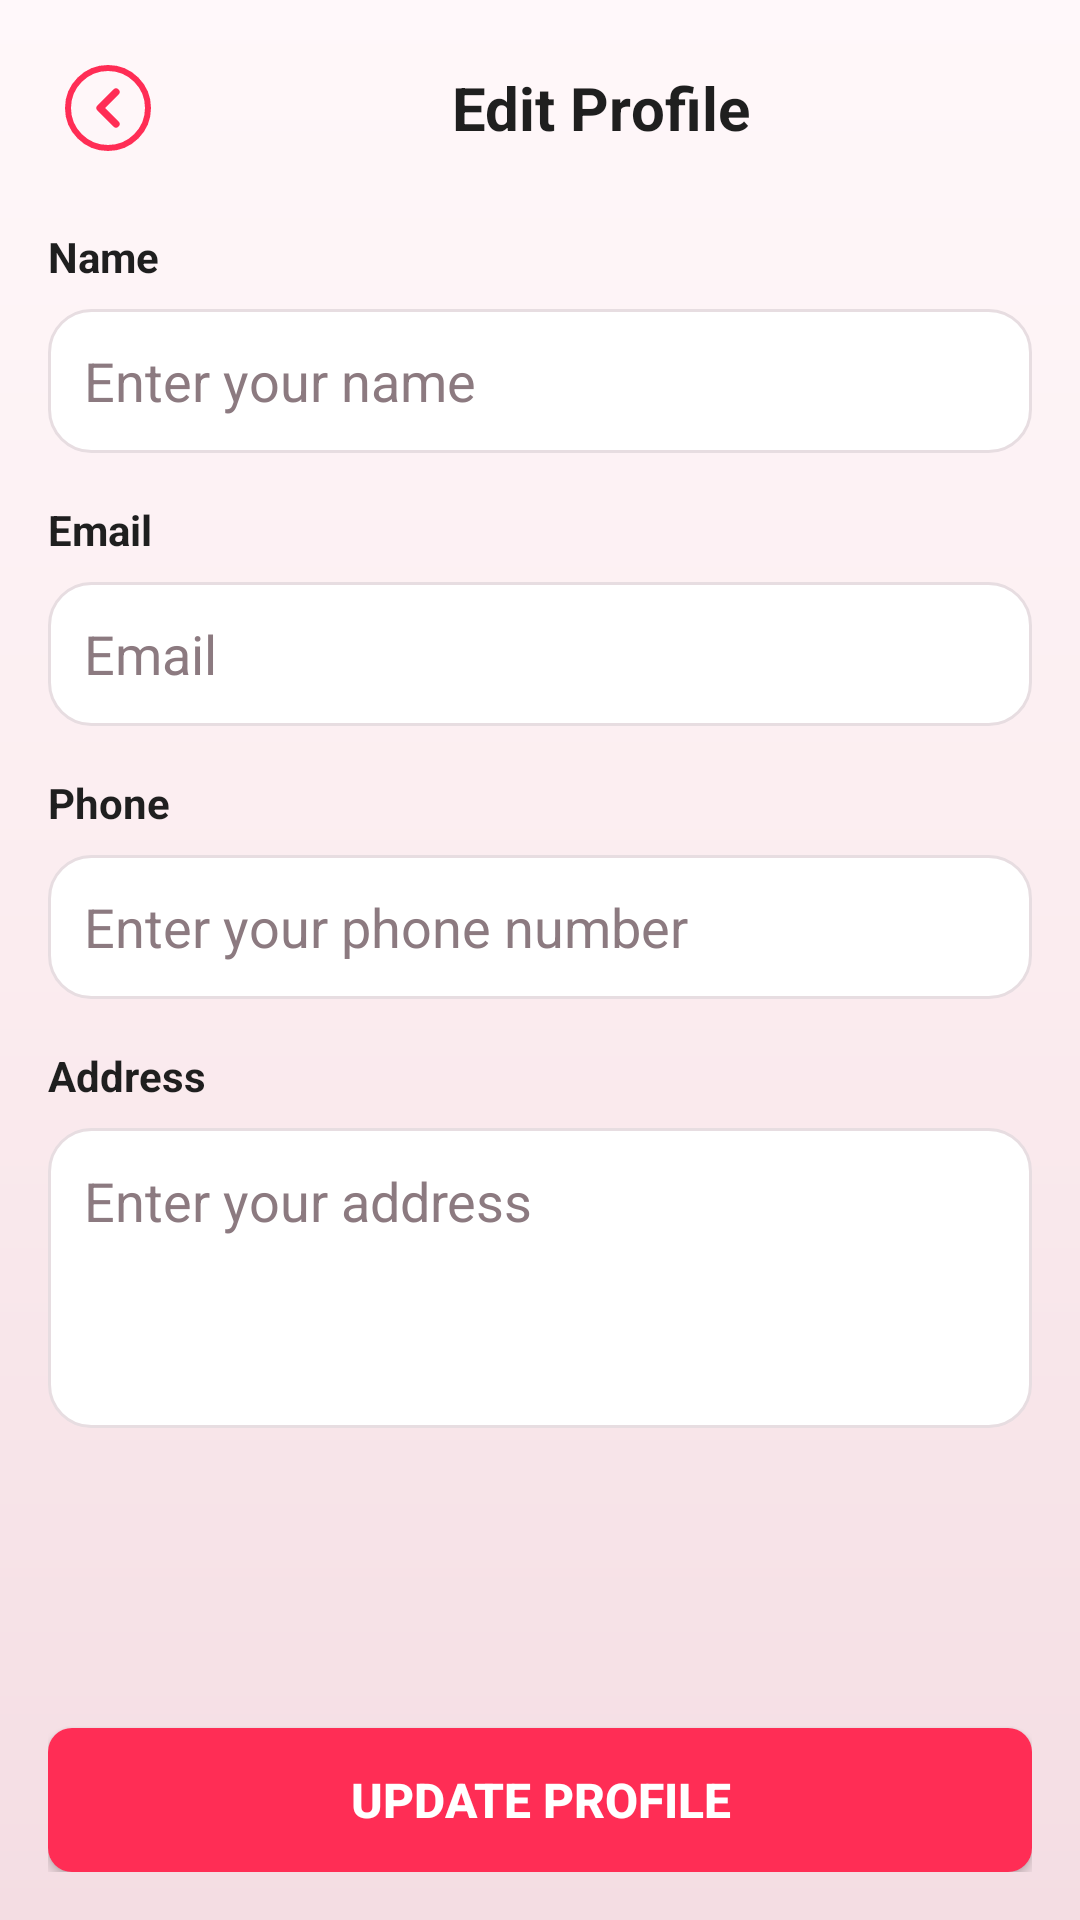

Produce the Android XML layout that renders to this screen, including the resource entries it uses.
<!-- AndroidManifest.xml: application theme Theme.ShaktiSetu -->
<!-- res/layout/activity_edit_profile.xml -->
<?xml version="1.0" encoding="utf-8"?>
<LinearLayout xmlns:android="http://schemas.android.com/apk/res/android"
    xmlns:app="http://schemas.android.com/apk/res-auto"
    android:layout_width="match_parent"
    android:layout_height="match_parent"
    android:orientation="vertical"
    android:padding="16dp"
    android:background="@drawable/bg_auth_gradient">
<LinearLayout
        android:layout_width="match_parent"
        android:layout_height="wrap_content"
        android:orientation="horizontal"
        android:gravity="center_vertical"
        android:layout_marginBottom="20dp">

        <ImageButton
            android:id="@+id/btnBack"
            android:layout_width="40dp"
            android:layout_height="40dp"
            android:background="?attr/selectableItemBackground"
            android:contentDescription="Back"
            android:src="@drawable/ic_back_arrow" />

        <TextView
            android:layout_width="0dp"
            android:layout_height="wrap_content"
            android:layout_weight="1"
            android:text="Edit Profile"
            android:textSize="20sp"
            android:textStyle="bold"
            android:textColor="@color/text_primary"
            android:gravity="center" />
    </LinearLayout>
<ScrollView
        android:layout_width="match_parent"
        android:layout_height="0dp"
        android:layout_weight="1">

        <LinearLayout
            android:layout_width="match_parent"
            android:layout_height="wrap_content"
            android:orientation="vertical"
            android:paddingBottom="16dp">
<TextView
                android:layout_width="match_parent"
                android:layout_height="wrap_content"
                android:text="Name"
                android:textStyle="bold"
                android:textColor="@color/text_primary"
                android:textSize="14sp"
                android:layout_marginBottom="8dp" />

            <EditText
                android:id="@+id/etName"
                android:layout_width="match_parent"
                android:layout_height="48dp"
                android:hint="Enter your name"
                android:padding="12dp"
                android:background="@drawable/rounded_input"
                android:textColor="@color/input_text"
                android:textColorHint="@color/input_hint"
                android:layout_marginBottom="16dp" />
<TextView
                android:layout_width="match_parent"
                android:layout_height="wrap_content"
                android:text="Email"
                android:textStyle="bold"
                android:textColor="@color/text_primary"
                android:textSize="14sp"
                android:layout_marginBottom="8dp" />

            <EditText
                android:id="@+id/etEmail"
                android:layout_width="match_parent"
                android:layout_height="48dp"
                android:hint="Email"
                android:padding="12dp"
                android:background="@drawable/rounded_input"
                android:textColor="@color/input_text"
                android:textColorHint="@color/input_hint"
                android:enabled="false"
                android:layout_marginBottom="16dp" />
<TextView
                android:layout_width="match_parent"
                android:layout_height="wrap_content"
                android:text="Phone"
                android:textStyle="bold"
                android:textColor="@color/text_primary"
                android:textSize="14sp"
                android:layout_marginBottom="8dp" />

            <EditText
                android:id="@+id/etPhone"
                android:layout_width="match_parent"
                android:layout_height="48dp"
                android:hint="Enter your phone number"
                android:padding="12dp"
                android:background="@drawable/rounded_input"
                android:textColor="@color/input_text"
                android:textColorHint="@color/input_hint"
                android:inputType="phone"
                android:layout_marginBottom="16dp" />
<TextView
                android:layout_width="match_parent"
                android:layout_height="wrap_content"
                android:text="Address"
                android:textStyle="bold"
                android:textColor="@color/text_primary"
                android:textSize="14sp"
                android:layout_marginBottom="8dp" />

            <EditText
                android:id="@+id/etAddress"
                android:layout_width="match_parent"
                android:layout_height="100dp"
                android:hint="Enter your address"
                android:padding="12dp"
                android:background="@drawable/rounded_input"
                android:textColor="@color/input_text"
                android:textColorHint="@color/input_hint"
                android:gravity="top"
                android:inputType="textMultiLine"
                android:layout_marginBottom="16dp" />

        </LinearLayout>
    </ScrollView>
<Button
        android:id="@+id/btnUpdate"
        android:layout_width="match_parent"
        android:layout_height="48dp"
        android:text="Update Profile"
        android:textSize="16sp"
        android:textStyle="bold"
        android:textColor="@color/white"
        android:background="@drawable/btn_primary_bg"
        app:backgroundTint="@null"
        android:layout_marginTop="16dp"/>

</LinearLayout>
<!-- resources referenced by this layout -->
<resources>
  <color name="input_hint">#8C7A80</color>
  <color name="input_text">#1A1215</color>
  <color name="text_primary">#1F1F1F</color>
  <color name="white">#FFFFFF</color>
  <!-- drawable bg_auth_gradient (drawable) -->
  <?xml version="1.0" encoding="utf-8"?>
  <shape xmlns:android="http://schemas.android.com/apk/res/android">
  
      <gradient
          android:type="linear"
          android:angle="270"
          android:startColor="@color/bg_gradient_start"
          android:centerColor="@color/bg_gradient_center"
          android:endColor="@color/bg_gradient_end"/>
  
  </shape>
  <!-- drawable btn_primary_bg (drawable) -->
  <?xml version="1.0" encoding="utf-8"?>
  <shape xmlns:android="http://schemas.android.com/apk/res/android"
      android:shape="rectangle">
      <solid android:color="@color/text_action" />
      <corners android:radius="8dp" />
  </shape>
  <!-- drawable ic_back_arrow (drawable) -->
  <?xml version="1.0" encoding="utf-8"?>
  <vector xmlns:android="http://schemas.android.com/apk/res/android"
      android:width="32dp"
      android:height="32dp"
      android:viewportWidth="24"
      android:viewportHeight="24">
  <path
          android:pathData="M12,12m-10,0a10,10 0,1 1,20 0a10,10 0,1 1,-20 0"
          android:strokeWidth="1.5"
          android:fillColor="#00000000"
          android:strokeColor="@color/text_action"/>
  <path
          android:pathData="M14,8l-4,4 4,4"
          android:strokeWidth="1.8"
          android:fillColor="#00000000"
          android:strokeColor="@color/text_action"
          android:strokeLineCap="round"
          android:strokeLineJoin="round"/>
  
  </vector>
  <!-- drawable rounded_input (drawable) -->
  <?xml version="1.0" encoding="utf-8"?>
  <shape xmlns:android="http://schemas.android.com/apk/res/android">
  
      
      <solid android:color="@color/input_bg"/>
  
      
      <stroke
          android:width="1dp"
          android:color="@color/input_border"/>
  
      
      <corners android:radius="14dp"/>
  
  </shape>
  <style name="Theme.ShaktiSetu" parent="Theme.MaterialComponents.DayNight.NoActionBar">
  
          <item name="colorPrimary">@color/black</item>
          <item name="android:textColorPrimary">@color/text_primary</item>
          <item name="android:textColorSecondary">@color/text_secondary</item>
          <item name="alertDialogTheme">@style/DialogTheme</item>
          <item name="android:statusBarColor">@color/background</item>
          <item name="android:navigationBarColor">@color/background</item>
          <item name="android:windowBackground">@color/background</item>
  
          
          <item name="android:windowActivityTransitions">true</item>
          <item name="android:windowContentTransitions">true</item>
          <item name="android:windowAllowEnterTransitionOverlap">false</item>
          <item name="android:windowAllowReturnTransitionOverlap">false</item>
  
          
          <item name="android:windowLightStatusBar">true</item>
          <item name="android:windowLightNavigationBar">true</item>
  
      </style>
  <color name="bg_gradient_start">#FFF8FA</color>
  <color name="bg_gradient_center">#FBECEF</color>
  <color name="bg_gradient_end">#F4DDE3</color>
  <color name="text_action">#FF2D55</color>
  <color name="input_bg">#FFFFFF</color>
  <color name="input_border">#E7DDE1</color>
  <color name="black">#000000</color>
  <color name="text_secondary">#757575</color>
  <style name="DialogTheme" parent="Theme.MaterialComponents.DayNight.Dialog.Alert">
          <item name="android:textColorPrimary">@color/text_primary</item>
          <item name="android:textColorSecondary">@color/text_secondary</item>
          <item name="android:windowBackground">@color/surface_card</item>
          <item name="colorAccent">@color/text_action</item>
      </style>
  <color name="background">#F2EDED</color>
  <color name="surface_card">#FCF8F9</color>
</resources>
